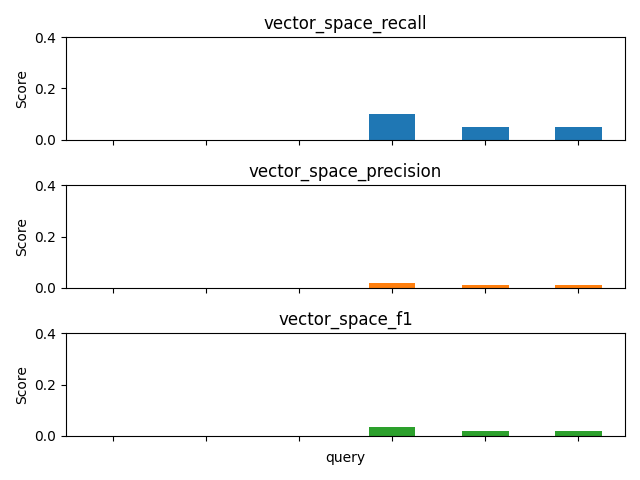

Source data for this figure (header and first rows):
, vector_space_recall, vector_space_precision, vector_space_f1
count, 6.0, 6.0, 6.0
mean, 0.03333, 0.006667, 0.01111
std, 0.04082, 0.008165, 0.01361
min, 0.0, 0.0, 0.0
25%, 0.0, 0.0, 0.0
50%, 0.025, 0.005, 0.008333
75%, 0.05, 0.01, 0.01667
max, 0.1, 0.02, 0.03333
